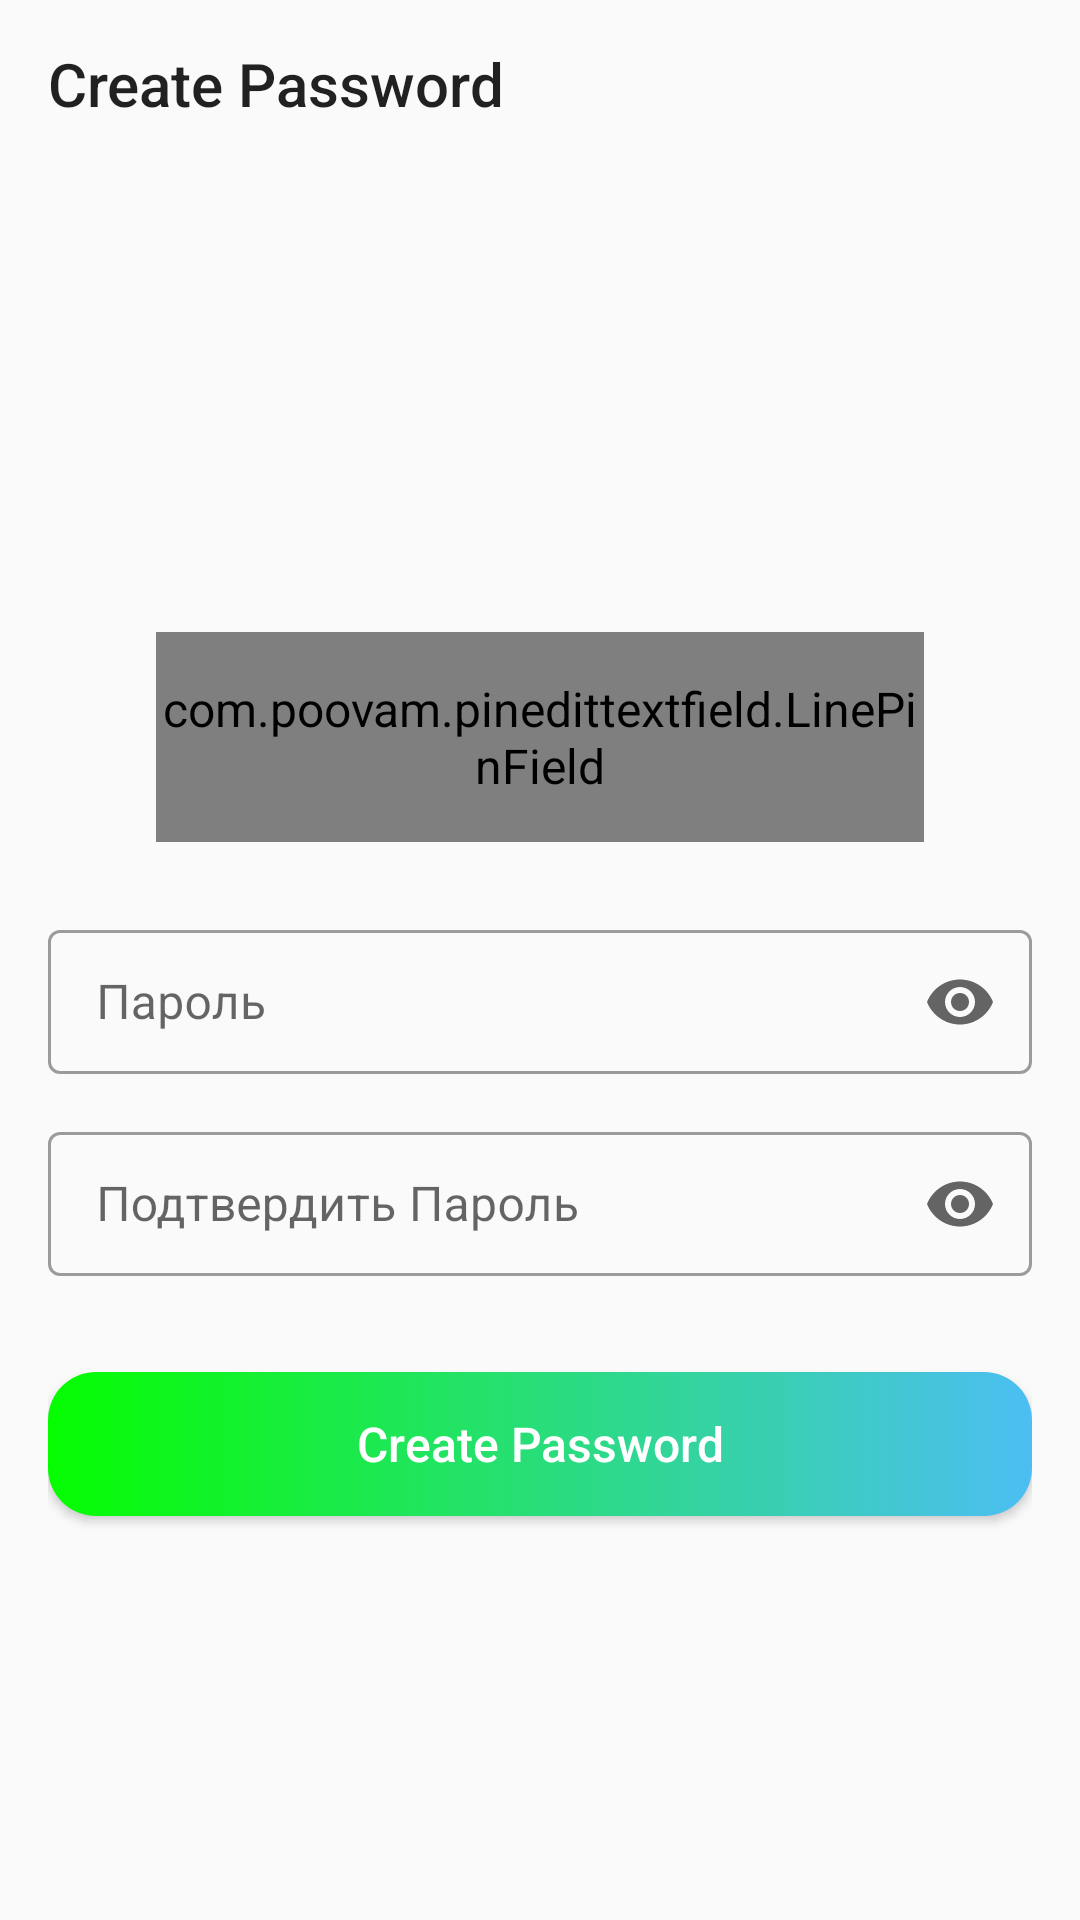

Android layout source for this screen:
<!-- AndroidManifest.xml: application theme Theme.Stadion -->
<!-- res/layout/fragment_password.xml -->
<?xml version="1.0" encoding="utf-8"?>
<LinearLayout
    xmlns:android="http://schemas.android.com/apk/res/android"
    android:orientation="vertical"
    xmlns:app="http://schemas.android.com/apk/res-auto"
    android:gravity="center"
    android:layout_width="match_parent"
    android:layout_height="match_parent">

    <com.google.android.material.appbar.MaterialToolbar
        android:layout_width="match_parent"
        app:title="@string/create_password"
        android:id="@+id/toolbar"
        app:navigationIcon="@drawable/ic_baseline_arrow_back"
        android:layout_height="wrap_content"/>

    <androidx.appcompat.widget.LinearLayoutCompat
        android:layout_width="match_parent"
        android:orientation="vertical"
        android:gravity="center"
        android:padding="16dp"
        android:layout_height="match_parent">

    <ProgressBar
        android:id="@+id/progress_bar"
        app:layout_constraintTop_toTopOf="parent"
        style="?android:progressBarStyleHorizontal"
        android:layout_width="match_parent"
        android:layout_height="wrap_content"
        android:layout_marginHorizontal="11dp"
        android:indeterminateBehavior="repeat"
        android:indeterminateDuration="10"
        android:indeterminateOnly="true"
        android:maxHeight="24dip"
        android:minHeight="24dip"
        android:visibility="gone"
        android:progressBackgroundTint="#208afa"
        android:progressBackgroundTintMode="multiply"
        />

    <com.poovam.pinedittextfield.LinePinField
        android:id="@+id/input_verification_number"
        android:layout_width="256dp"
        android:layout_height="70dp"
        android:layout_marginTop="20dp"
        android:inputType="number"
        android:textSelectHandle="@drawable/text_handle"
        android:textSize="28sp"
        android:textStyle="bold"
        app:bottomTextPaddingDp="8dp"
        app:distanceInBetween="15dp"
        app:fieldColor="@color/black"
        app:highlightColor="@color/black"
        app:highlightType="allFields"
        app:isCursorEnabled="true"
        app:isCustomBackground="false"
        app:lineThickness="2dp"
        app:noOfFields="6" />

    <com.google.android.material.textfield.TextInputLayout
        style="@style/Widget.MaterialComponents.TextInputLayout.OutlinedBox.Dense"
        android:layout_width="match_parent"
        android:layout_height="wrap_content"
        android:layout_marginTop="24dp"
        app:endIconMode="password_toggle">

        <com.google.android.material.textfield.TextInputEditText
            android:id="@+id/inputPassword"
            android:layout_width="match_parent"
            android:layout_height="match_parent"
            android:drawableStart="@drawable/ic_baseline_lock"
            android:drawablePadding="12dp"
            android:hint="@string/password"
            android:imeOptions="actionNext"
            android:inputType="textPassword">

        </com.google.android.material.textfield.TextInputEditText>

    </com.google.android.material.textfield.TextInputLayout>

    <com.google.android.material.textfield.TextInputLayout
        style="@style/Widget.MaterialComponents.TextInputLayout.OutlinedBox.Dense"
        android:layout_width="match_parent"
        android:layout_height="wrap_content"
        android:layout_marginTop="14dp"
        app:endIconMode="password_toggle">

        <com.google.android.material.textfield.TextInputEditText
            android:id="@+id/inputConfirmPassword"
            android:layout_width="match_parent"
            android:layout_height="match_parent"
            android:drawableStart="@drawable/ic_baseline_lock"
            android:drawablePadding="12dp"
            android:hint="@string/confirm_password"
            android:imeOptions="actionDone"
            android:inputType="textPassword">

        </com.google.android.material.textfield.TextInputEditText>

    </com.google.android.material.textfield.TextInputLayout>

    <Button
        android:id="@+id/btn_phone_number"
        android:layout_width="match_parent"
        android:layout_height="wrap_content"
        android:layout_marginTop="32dp"
        android:background="@drawable/btn_bgn"
        android:text="@string/create_password"
        android:textAllCaps="false"
        android:textColor="@color/white"
        app:cornerRadius="16dp" />
    </androidx.appcompat.widget.LinearLayoutCompat>
</LinearLayout>
<!-- resources referenced by this layout -->
<resources>
  <color name="black">#FF000000</color>
  <color name="white">#FFFFFFFF</color>
  <!-- drawable btn_bgn (drawable) -->
  <?xml version="1.0" encoding="utf-8"?>
  <selector xmlns:android="http://schemas.android.com/apk/res/android">
      <item android:state_pressed="true">
          <shape>
              <gradient android:startColor="@color/teal_200" android:endColor="@color/teal_900"/>
              <corners android:radius="16dp"/>
          </shape>
      </item>
  
      <item>
          <shape>
              <gradient android:startColor="#05FD00" android:endColor="#4CBEF3"/>
              <corners android:radius="16dp"/>
          </shape>
      </item>
  </selector>
  <string name="confirm_password">Подтвердить Пароль</string>
  <string name="create_password">Create Password</string>
  <string name="password">Пароль</string>
  <style name="Theme.Stadion" parent="Theme.MaterialComponents.DayNight.NoActionBar.Bridge">
          
          <item name="colorPrimary">@color/purple_500</item>
          <item name="colorPrimaryVariant">@color/purple_700</item>
          <item name="colorOnPrimary">@color/white</item>
          
          <item name="colorSecondary">@color/teal_200</item>
          <item name="colorSecondaryVariant">@color/teal_700</item>
          <item name="colorOnSecondary">@color/black</item>
          <item name="android:textColor">@color/black</item>
          <item name="android:textSize">16sp</item>
          <item name="appBarLayoutStyle">@style/AppBarLayoutNoShadow</item>
          <item name="android:windowLightStatusBar" tools:targetApi="m">true</item>
          
          <item name="android:statusBarColor" tools:targetApi="l">@color/white</item>
          
      </style>
  <color name="teal_200">#FF03DAC5</color>
  <color name="teal_900">#035C5B</color>
  <color name="purple_500">#FF6200EE</color>
  <color name="purple_700">#FF3700B3</color>
  <color name="teal_700">#FF018786</color>
  <style name="AppBarLayoutNoShadow" parent="Widget.Design.AppBarLayout">
          <item name="android:stateListAnimator" tools:targetApi="lollipop">@null</item>
      </style>
</resources>
